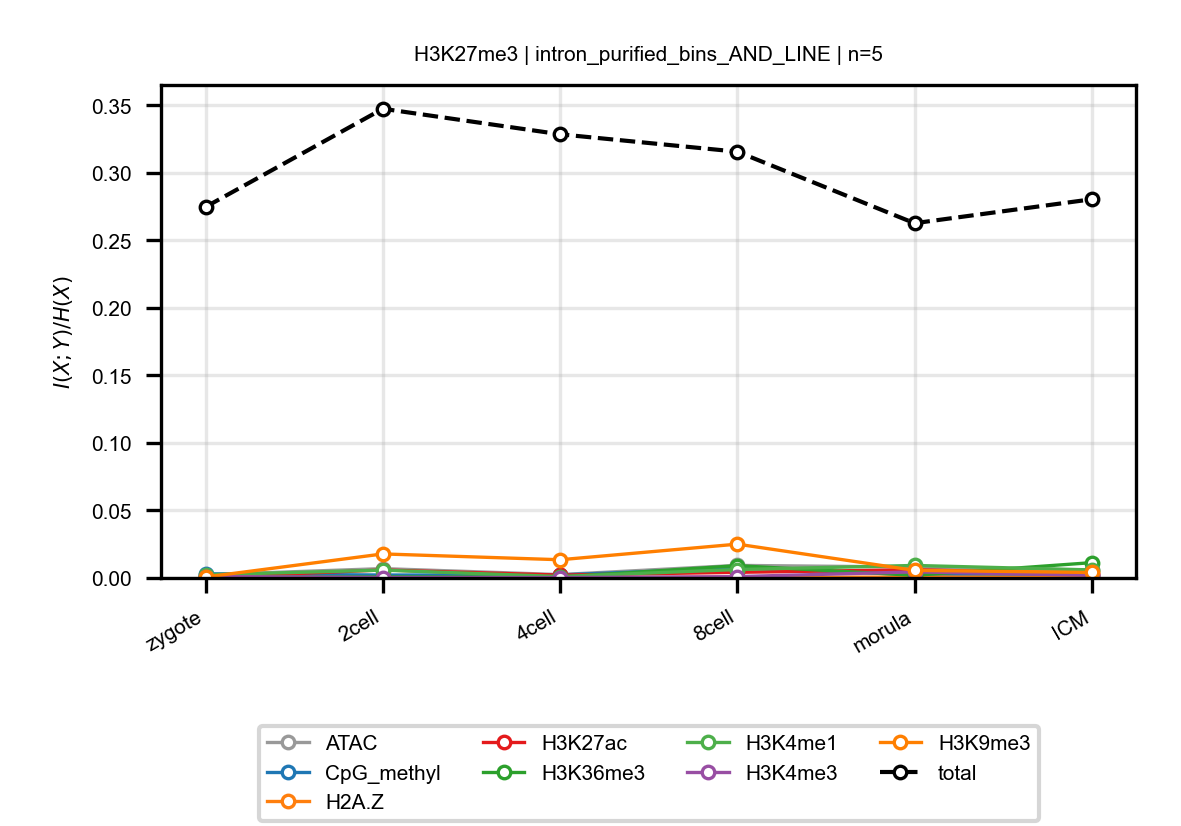

The data file committed next to this chart (first rows):
anchor, target, n_bins, stage, block, normalized_mi
H3K27me3, ATAC, 5, zygote, intron_purified_bins_AND_LINE, 0.002361
H3K27me3, ATAC, 5, 2cell, intron_purified_bins_AND_LINE, 0.00694
H3K27me3, ATAC, 5, 4cell, intron_purified_bins_AND_LINE, 0.002491
H3K27me3, ATAC, 5, 8cell, intron_purified_bins_AND_LINE, 0.009314
H3K27me3, ATAC, 5, morula, intron_purified_bins_AND_LINE, 0.008084
H3K27me3, ATAC, 5, ICM, intron_purified_bins_AND_LINE, 0.005796
H3K27me3, CpG_methyl, 5, zygote, intron_purified_bins_AND_LINE, 0.003096
H3K27me3, CpG_methyl, 5, 2cell, intron_purified_bins_AND_LINE, 0.002179
H3K27me3, CpG_methyl, 5, 4cell, intron_purified_bins_AND_LINE, 0.002267
H3K27me3, CpG_methyl, 5, 8cell, intron_purified_bins_AND_LINE, 0.007333
H3K27me3, CpG_methyl, 5, morula, intron_purified_bins_AND_LINE, 0.002525
H3K27me3, CpG_methyl, 5, ICM, intron_purified_bins_AND_LINE, 0.001146
H3K27me3, H2A.Z, 5, zygote, intron_purified_bins_AND_LINE, 6.839446534150494e-05
H3K27me3, H2A.Z, 5, 2cell, intron_purified_bins_AND_LINE, 0.000141
H3K27me3, H2A.Z, 5, 4cell, intron_purified_bins_AND_LINE, 0.000493
H3K27me3, H2A.Z, 5, 8cell, intron_purified_bins_AND_LINE, 0.0003846
H3K27me3, H2A.Z, 5, morula, intron_purified_bins_AND_LINE, 0.0006806
H3K27me3, H2A.Z, 5, ICM, intron_purified_bins_AND_LINE, 0.0004151
H3K27me3, H3K27ac, 5, zygote, intron_purified_bins_AND_LINE, 0.0005061
H3K27me3, H3K27ac, 5, 2cell, intron_purified_bins_AND_LINE, 0.005935
H3K27me3, H3K27ac, 5, 4cell, intron_purified_bins_AND_LINE, 0.002116
H3K27me3, H3K27ac, 5, 8cell, intron_purified_bins_AND_LINE, 0.004184
H3K27me3, H3K27ac, 5, morula, intron_purified_bins_AND_LINE, 0.006105
H3K27me3, H3K27ac, 5, ICM, intron_purified_bins_AND_LINE, 0.003108
H3K27me3, H3K36me3, 5, zygote, intron_purified_bins_AND_LINE, 0.0005795
H3K27me3, H3K36me3, 5, 2cell, intron_purified_bins_AND_LINE, 0.0008087
H3K27me3, H3K36me3, 5, 4cell, intron_purified_bins_AND_LINE, 0.0006517
H3K27me3, H3K36me3, 5, 8cell, intron_purified_bins_AND_LINE, 0.009121
H3K27me3, H3K36me3, 5, morula, intron_purified_bins_AND_LINE, 0.001956
H3K27me3, H3K36me3, 5, ICM, intron_purified_bins_AND_LINE, 0.01134
H3K27me3, H3K4me1, 5, zygote, intron_purified_bins_AND_LINE, 0.002362
H3K27me3, H3K4me1, 5, 2cell, intron_purified_bins_AND_LINE, 0.005807
H3K27me3, H3K4me1, 5, 4cell, intron_purified_bins_AND_LINE, 0.001051
H3K27me3, H3K4me1, 5, 8cell, intron_purified_bins_AND_LINE, 0.00625
H3K27me3, H3K4me1, 5, morula, intron_purified_bins_AND_LINE, 0.009276
H3K27me3, H3K4me1, 5, ICM, intron_purified_bins_AND_LINE, 0.005952
H3K27me3, H3K4me3, 5, zygote, intron_purified_bins_AND_LINE, 0.001054
H3K27me3, H3K4me3, 5, 2cell, intron_purified_bins_AND_LINE, 0.0003414
H3K27me3, H3K4me3, 5, 4cell, intron_purified_bins_AND_LINE, 0.0002975
H3K27me3, H3K4me3, 5, 8cell, intron_purified_bins_AND_LINE, 0.001007
H3K27me3, H3K4me3, 5, morula, intron_purified_bins_AND_LINE, 0.004511
H3K27me3, H3K4me3, 5, ICM, intron_purified_bins_AND_LINE, 0.001995
H3K27me3, H3K9me3, 5, zygote, intron_purified_bins_AND_LINE, 0.0007018
H3K27me3, H3K9me3, 5, 2cell, intron_purified_bins_AND_LINE, 0.01781
H3K27me3, H3K9me3, 5, 4cell, intron_purified_bins_AND_LINE, 0.0135
H3K27me3, H3K9me3, 5, 8cell, intron_purified_bins_AND_LINE, 0.02505
H3K27me3, H3K9me3, 5, morula, intron_purified_bins_AND_LINE, 0.005653
H3K27me3, H3K9me3, 5, ICM, intron_purified_bins_AND_LINE, 0.004063
H3K27me3, total, 5, zygote, intron_purified_bins_AND_LINE, 0.2748
H3K27me3, total, 5, 2cell, intron_purified_bins_AND_LINE, 0.3475
H3K27me3, total, 5, 4cell, intron_purified_bins_AND_LINE, 0.3286
H3K27me3, total, 5, 8cell, intron_purified_bins_AND_LINE, 0.3157
H3K27me3, total, 5, morula, intron_purified_bins_AND_LINE, 0.2627
H3K27me3, total, 5, ICM, intron_purified_bins_AND_LINE, 0.2805
